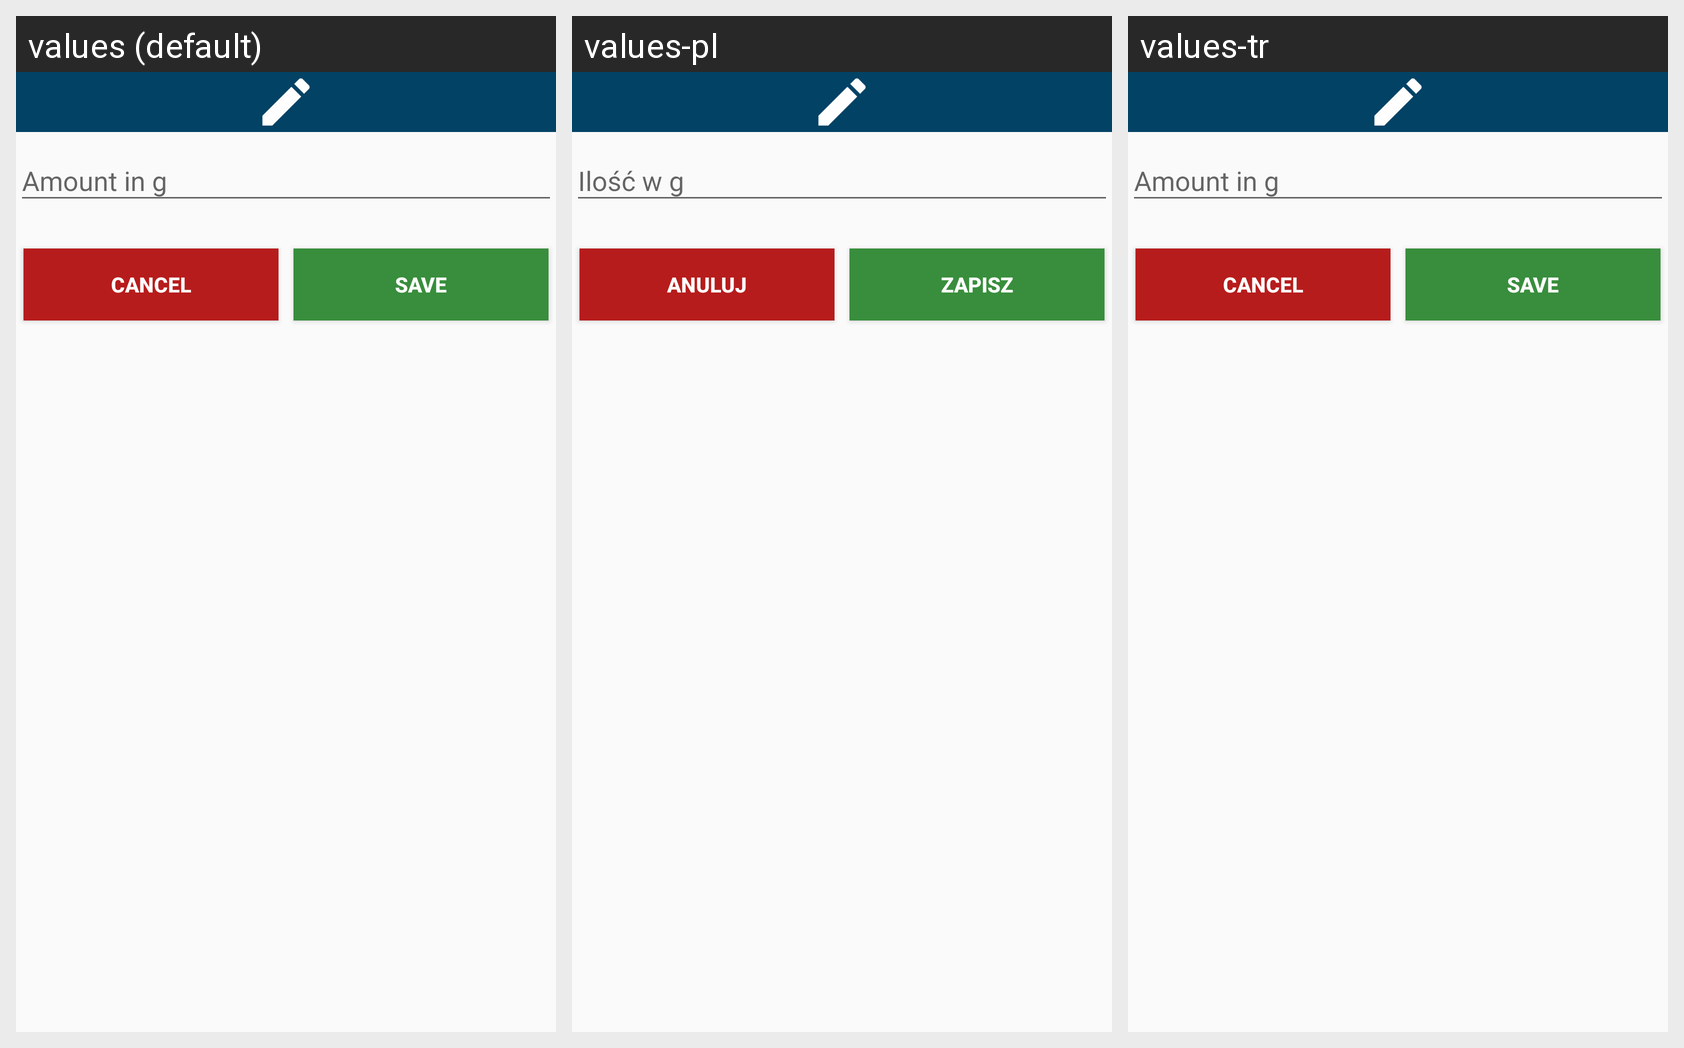

For this localized Android screen grid, give each drawn string resource with its value in every locale shown.
Android screen res/layout/dialog_edit_entry.xml rendered under 3 locales, left to right: values (default), values-pl, values-tr. Device: Nexus 5 (rendered at 1080×1920; each locale shown at half size, 540×960, under a caption strip naming it); theme AppTheme.
Other locales in the repository, not shown: values-de, values-fr, values-ru.
Strings drawn on this screen, with the default value and each locale's value (text and hints the layout hard-codes, and strings that could not be matched under every locale, appear in the picture but are not listed):

decline
  values: Cancel
  values-pl: Anuluj
  values-tr: Cancel  [not translated; the default value is used]

save
  values: Save
  values-pl: Zapisz
  values-tr: Save  [not translated; the default value is used]
